Run: headless pygame with SDL's dummy video driver; simulated clock (each Clock.tick advances the game by its frame time, no real sleeping); random seed 0; keys injected as events and as key.get_pressed() state; no mouse input.
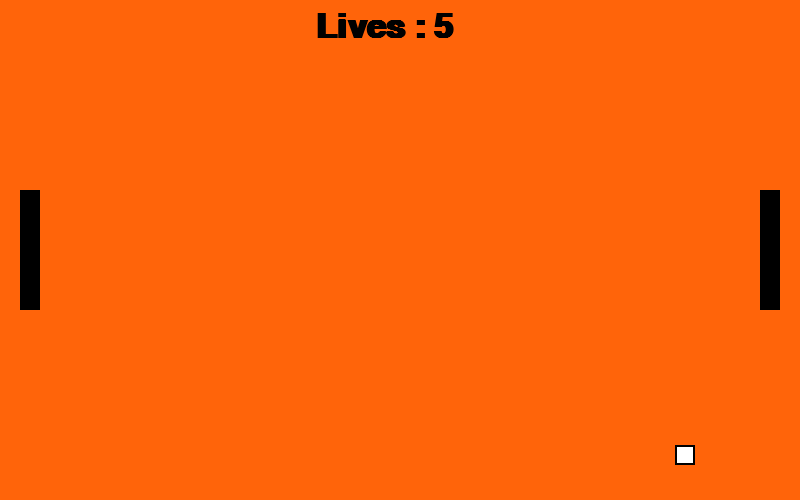
Frame 1 of 4 · flips 1–60 · no input
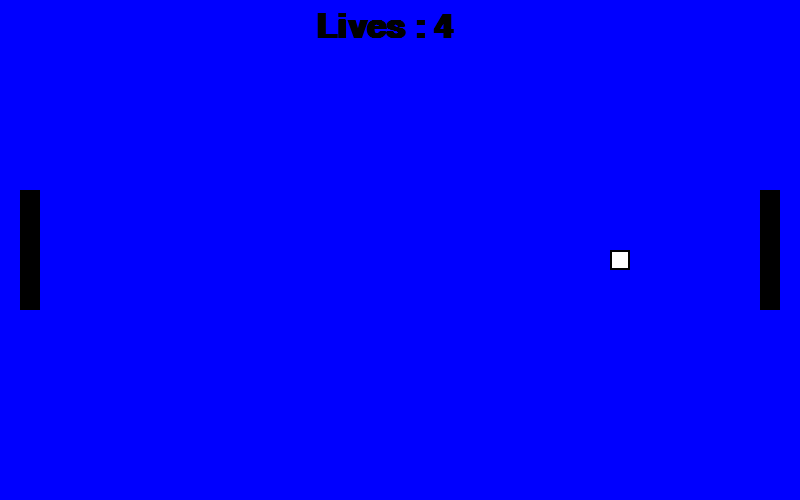
Frame 2 of 4 · flips 61–180 · tapped SPACE, RETURN · held RIGHT (→), D
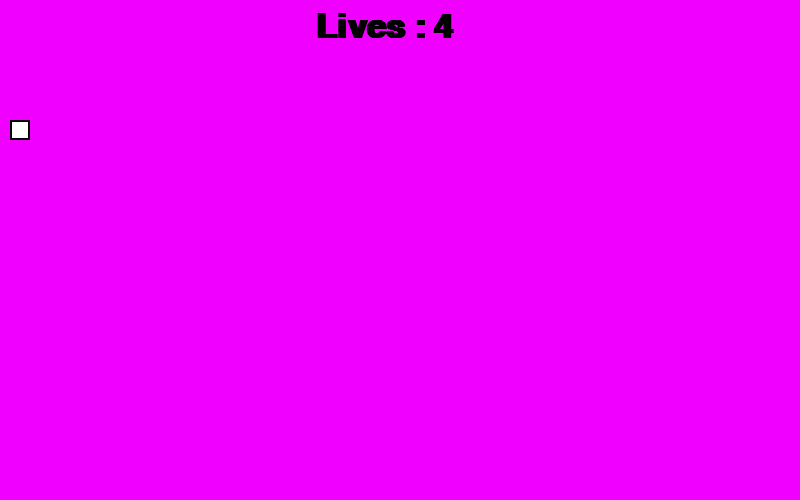
Frame 3 of 4 · flips 181–300 · held DOWN (↓), S
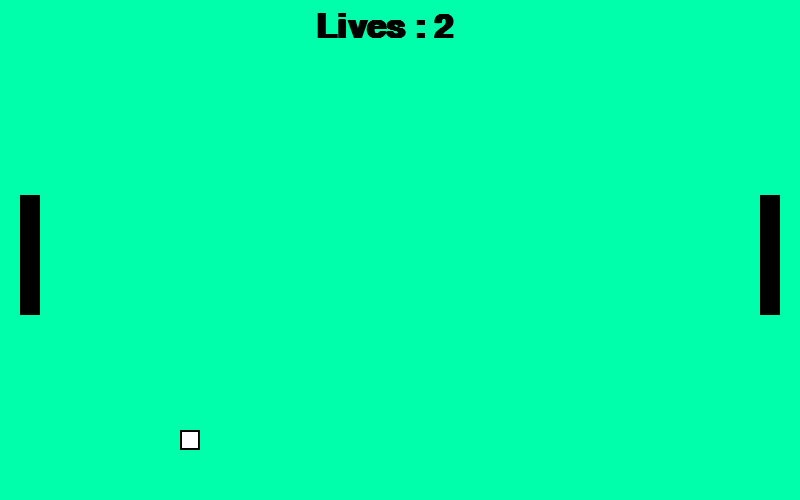
Frame 4 of 4 · flips 301–420 · held LEFT (←), A, UP (↑), W

The pygame program that drew these frames:

import pygame
import random

# Initialize the game engine
pygame.init()

# Define some colors
white = ((255,255,255))
blue = ((0,0,255))
green = ((0,255,0))
red = ((255,0,0))
black = ((0,0,0))
orange = ((255,100,10))
yellow = ((255,255,0))
blue_green = ((0,255,170))
marroon = ((115,0,0))
lime = ((180,255,100))
pink = ((255,100,180))
purple = ((240,0,255))
gray = ((127,127,127))
magenta = ((255,0,230))
brown = ((100,40,0))
forest_green = ((0,50,0))
navy_blue = ((0,0,100))
rust = ((210,150,75))
dandilion_yellow = ((255,200,0))
highlighter = ((255,255,100))
sky_blue = ((0,255,255))
light_gray = ((200,200,200))
dark_gray = ((50,50,50))
tan = ((230,220,170))
coffee_brown =((200,190,140))
moon_glow = ((235,245,255))
colours = [blue,green,red,yellow,purple,pink,orange,blue_green]

#screen dimensions
size = (800, 500)
#defines screen
screen = pygame.display.set_mode(size)
#sets done to false so the program loops
done=False
clock = pygame.time.Clock()

pygame.display.set_caption("Pong by Charlie")
# Starting position of the rectangle
rect_x = 380
rect_y = 230

user_y = 190
follow_y=190
# Speed and direction of rectangle
x_change = 5
y_change = 5
follow_change = 3
#starting background colour
random1=blue
#sets number of lives
lives=5
end = ""
# -------- Main Program Loop -----------
while done == False:

    for event in pygame.event.get(): # User did something
        if event.type == pygame.QUIT: # If user clicked close
            done = True # Flag that we are done so we exit this loop
    
    # Set the screen background
    screen.fill(random1)
    # Draw the rectangle
    pygame.draw.rect(screen, white, [rect_x, rect_y, 20, 20])
    pygame.draw.rect(screen, black, [rect_x, rect_y, 20, 20], 2)

    # Select the font to use, size, bold, italics
    font = pygame.font.SysFont('Calibri', 50, True, False)
    text = font.render("Lives : " +str(lives), True, black) 
    # Put the image of the text on the screen at 250x250
    screen.blit(text, [315,10])

    endmessage = font.render(end, True, black)
    screen.blit(endmessage, [270,100])
    #draw the barriers
    player=pygame.draw.rect(screen, black, [20, user_y, 20, 120])
    pygame.draw.rect(screen, black, [760, user_y, 20, 120])
    
    # Move barriers
    key=pygame.key.get_pressed()
    if key[pygame.K_UP]:
        user_y=user_y-5
    elif key[pygame.K_DOWN]:
        user_y=user_y+5
    #endif
    
    rect_x = rect_x + x_change
    rect_y = rect_y + y_change
    #to bounce off barriers
    if rect_x==40 or rect_x ==740 :
        if ((user_y > rect_y and user_y < (rect_y + 120))or ((user_y + 120) > rect_y and (user_y + 120) < (rect_y + 120))):
            x_change = x_change * -1
            random1= random.choice(colours)
    #to bounce off side wall
    if rect_y > 480 or rect_y < 0:
        y_change = y_change * -1
        random1= random.choice(colours)
    elif rect_x > 780 or rect_x <0:
       rect_x = 380
       rect_y = 230 
       lives = lives-1
    pygame.display.flip()
    #ends after 5 lives have been used
    if lives == 0:
        rect_x = 380
        rect_y = 230
        x_change=0
        y_change=0
        end = "GAME OVER"

    #end if
    clock.tick(60)
#end while
